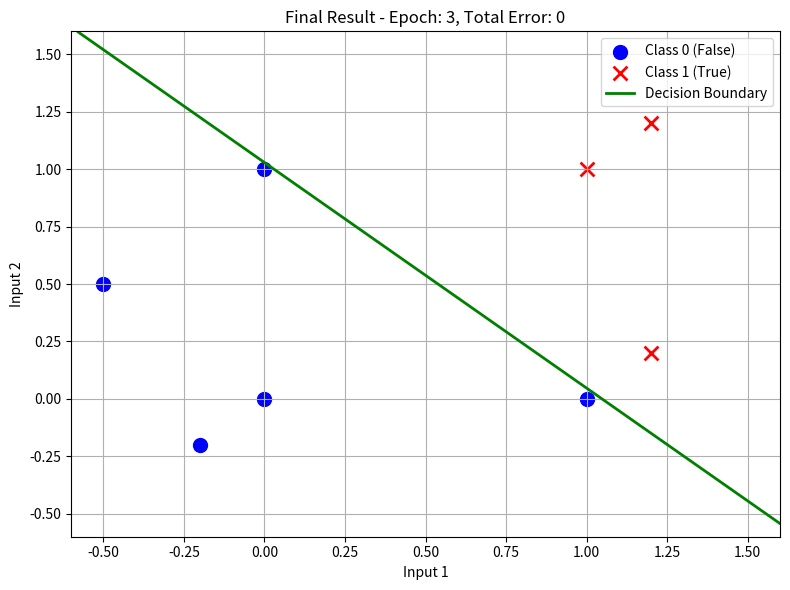

Write the Python code that produced this figure.
import random
import numpy as np
import matplotlib.pyplot as plt


class Perceptron:
    def __init__(self, inputs_num, lr):
        self.inputs_num = inputs_num
        self.lr = lr
        self.weights = [random.uniform(-1, 1) for i in range(inputs_num + 1)]

    def forward(self, inputs):
        R = self.weights[0]
        for i in range(len(inputs)):
            R += self.weights[i + 1] * inputs[i]
        return 1 if R > 0 else 0

    def update(self, inputs, y_true, y_pred):
        error = y_true - y_pred
        self.weights[0] += self.lr * error  # 更新偏置项
        for i in range(len(inputs)):
            self.weights[i + 1] += self.lr * error * inputs[i]  # 更新权重


def plot_decision_boundary(ax, weights, xlim, ylim):
    w0, w1, w2 = weights

    if abs(w2) < 1e-6:
        if abs(w1) < 1e-6:
            return
        else:
            x_val = -w0 / w1
            ax.axvline(x=x_val, color='g', linewidth=2, label='Decision Boundary')
    else:
        x_vals = np.linspace(xlim[0], xlim[1], 100)
        y_vals = (-w1 * x_vals - w0) / w2

        mask = (y_vals >= ylim[0]) & (y_vals <= ylim[1])
        if np.any(mask):
            ax.plot(x_vals[mask], y_vals[mask], 'g-', linewidth=2, label='Decision Boundary')


if __name__ == "__main__":
    random.seed(20808220)
    np.random.seed(20828220)

    X_original = [[0, 0], [0, 1], [1, 0], [1, 1]]
    y_original = [0, 0, 0, 1]
    X_new = [[-0.5, 0.5], [-0.2, -0.2], [1.2, 0.2], [1.2, 1.2]]
    y_new = [0, 0, 1, 1]
    X = X_original + X_new
    y = y_original + y_new

    fig, ax = plt.subplots(figsize=(8, 6))
    p = Perceptron(inputs_num=2, lr=0.1)

    class_0_points = np.array([X[i] for i in range(len(y)) if y[i] == 0])
    class_1_points = np.array([X[i] for i in range(len(y)) if y[i] == 1])
    ax.scatter(class_0_points[:, 0], class_0_points[:, 1], color='blue', label='Class 0 (False)', s=100)
    ax.scatter(class_1_points[:, 0], class_1_points[:, 1], color='red', marker='x', s=100, linewidth=2,
               label='Class 1 (True)')

    ax.set_xlabel('Input 1')
    ax.set_ylabel('Input 2')
    ax.set_title('Perceptron Training for AND Gate (Extended Data)')
    ax.set_xlim(-0.6, 1.6)
    ax.set_ylim(-0.6, 1.6)
    ax.grid(True)

    print("Initial weights:", p.weights)

    for epoch in range(5000):
        total_error = 0
        for inputs, label in zip(X, y):
            prediction = p.forward(inputs)
            error = label - prediction
            total_error += abs(error)
            if error != 0:
                p.update(inputs, label, prediction)

        if total_error == 0:
            print(f"Converged at epoch {epoch}")
            break

    print("\nTraining finished.")
    print(f"Final weights: {p.weights}")

    plot_decision_boundary(ax, p.weights, ax.get_xlim(), ax.get_ylim())

    ax.set_title(f'Final Result - Epoch: {epoch}, Total Error: {total_error}')
    ax.legend()

    print("\nFinal Predictions:")
    for inputs in X:
        result = p.forward(inputs)
        print(f"Input: {inputs} => Output: {result} (Expected: {y[X.index(inputs)]})")

    plt.tight_layout()
    fig.savefig('perceptron_and_gate_final.png', dpi=300, bbox_inches='tight')
    print("\nFinal plot saved as 'perceptron_and_gate_final.png'")

    plt.show()
